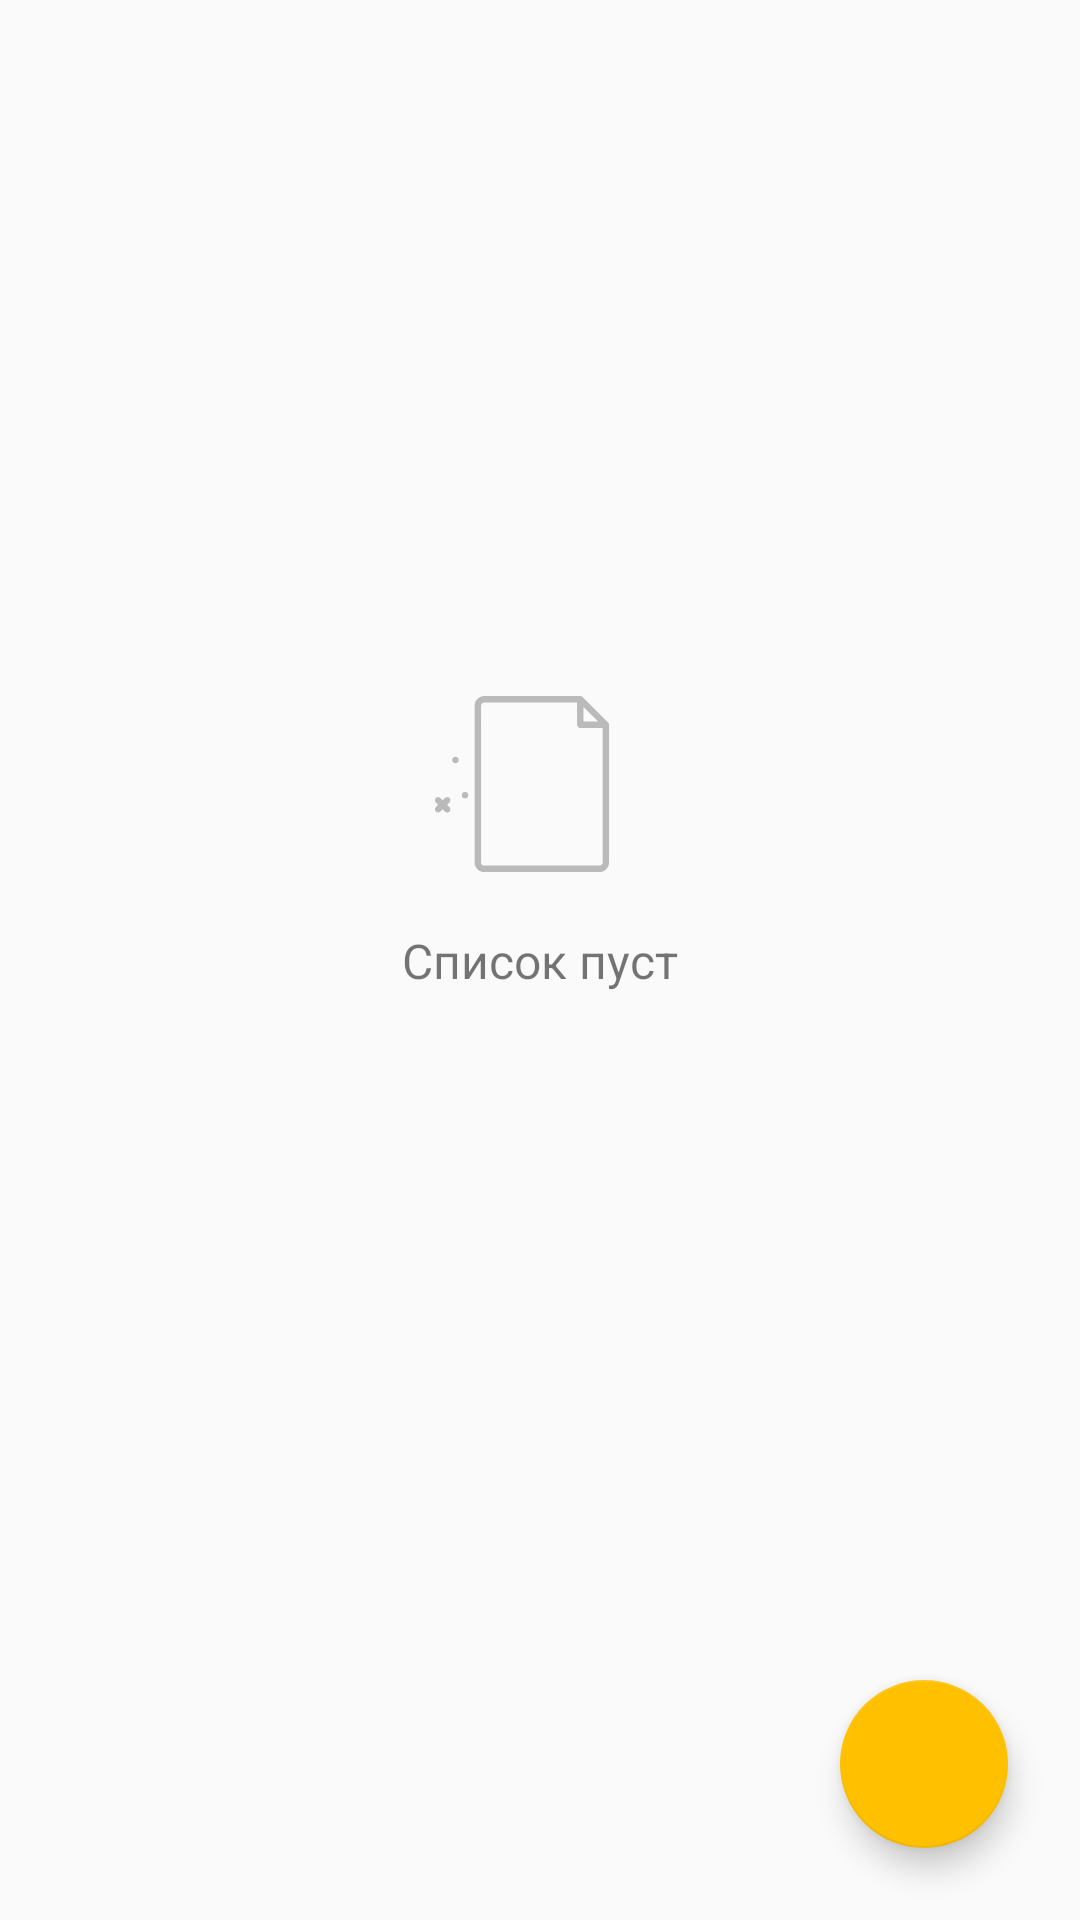

The Android layout XML behind this screen, and the referenced resources:
<!-- AndroidManifest.xml: application theme MyTheme -->
<!-- res/layout/activity_main.xml -->
<?xml version="1.0" encoding="utf-8"?>
<androidx.constraintlayout.widget.ConstraintLayout xmlns:android="http://schemas.android.com/apk/res/android"
    xmlns:app="http://schemas.android.com/apk/res-auto"
    xmlns:tools="http://schemas.android.com/tools"
    android:layout_width="match_parent"
    android:layout_height="match_parent"
    tools:context=".activity.NoteActivity">

    <androidx.appcompat.widget.Toolbar
        android:id="@+id/toolbar"
        android:layout_width="match_parent"
        android:layout_height="?attr/actionBarSize"
        android:theme="@style/Toolbar"
        app:layout_constraintBottom_toTopOf="@+id/recycler_view"
        app:layout_constraintEnd_toEndOf="parent"
        app:layout_constraintStart_toStartOf="parent"
        app:layout_constraintTop_toTopOf="parent" />

    <androidx.recyclerview.widget.RecyclerView
        android:id="@+id/recycler_view"
        android:layout_width="match_parent"
        android:layout_height="0dp"
        app:layout_constraintBottom_toBottomOf="parent"
        app:layout_constraintEnd_toEndOf="parent"
        app:layout_constraintHorizontal_bias="0.0"
        app:layout_constraintStart_toStartOf="parent"
        app:layout_constraintTop_toBottomOf="@+id/toolbar" />

    <TextView
        android:id="@+id/empty_list_text_view"
        android:layout_width="wrap_content"
        android:layout_height="wrap_content"
        android:text="@string/empty_list"
        android:textSize="16sp"
        app:layout_constraintBottom_toBottomOf="parent"
        app:layout_constraintEnd_toEndOf="parent"
        app:layout_constraintStart_toStartOf="parent"
        app:layout_constraintTop_toTopOf="parent" />

    <ImageView
        android:id="@+id/empty_list_image_view"
        android:layout_width="80dp"
        android:layout_height="80dp"
        android:layout_marginBottom="8dp"
        android:background="@drawable/ic_empty"
        android:backgroundTint="@color/colorGrayDark"
        app:layout_constraintBottom_toTopOf="@+id/empty_list_text_view"
        app:layout_constraintEnd_toEndOf="@+id/empty_list_text_view"
        app:layout_constraintHorizontal_bias="0.0"
        app:layout_constraintStart_toStartOf="@+id/empty_list_text_view" />

    <com.google.android.material.floatingactionbutton.FloatingActionButton
        android:id="@+id/fab"
        android:layout_width="wrap_content"
        android:layout_height="wrap_content"
        android:layout_marginEnd="24dp"
        android:layout_marginBottom="24dp"
        android:src="@drawable/ic_plus"
        app:backgroundTint="@color/colorYellow"
        app:layout_constraintBottom_toBottomOf="parent"
        app:layout_constraintEnd_toEndOf="parent" />

</androidx.constraintlayout.widget.ConstraintLayout>
<!-- resources referenced by this layout -->
<resources>
  <color name="colorGrayDark">#BABABA</color>
  <color name="colorYellow">#ffc000</color>
  <!-- drawable ic_empty (drawable) -->
  <vector xmlns:android="http://schemas.android.com/apk/res/android"
      android:width="512dp"
      android:height="512dp"
      android:viewportWidth="300"
      android:viewportHeight="300">
    <path
        android:fillColor="#FF000000"
        android:pathData="m257.656,73.172 l-32,-32c-0.75,-0.75 -1.768,-1.172 -2.828,-1.172h-120c-6.617,0 -12,5.383 -12,12v196c0,6.617 5.383,12 12,12h144c6.617,0 12,-5.383 12,-12v-172c0,-1.062 -0.422,-2.078 -1.172,-2.828zM226.828,53.656 L245.172,72h-18.344zM246.828,252h-144c-2.205,0 -4,-1.793 -4,-4v-196c0,-2.207 1.795,-4 4,-4h116v28c0,2.211 1.791,4 4,4h28v168c0,2.207 -1.795,4 -4,4z"/>
    <path
        android:fillColor="#FF000000"
        android:pathData="m59.312,167.516c-1.562,-1.562 -4.094,-1.562 -5.656,0l-2.828,2.828 -2.828,-2.828c-1.562,-1.562 -4.094,-1.562 -5.656,0s-1.562,4.094 0,5.656l2.828,2.828 -2.828,2.828c-1.562,1.562 -1.562,4.094 0,5.656 0.781,0.781 1.805,1.172 2.828,1.172s2.047,-0.391 2.828,-1.172l2.828,-2.828 2.828,2.828c0.781,0.781 1.805,1.172 2.828,1.172s2.047,-0.391 2.828,-1.172c1.562,-1.562 1.562,-4.094 0,-5.656l-2.828,-2.828 2.828,-2.828c1.563,-1.563 1.563,-4.094 0,-5.656z"/>
    <path
        android:fillColor="#FF000000"
        android:pathData="M78.828,164m-4,0a4,4 0,1 1,8 0a4,4 0,1 1,-8 0"/>
    <path
        android:fillColor="#FF000000"
        android:pathData="M66.828,120m-4,0a4,4 0,1 1,8 0a4,4 0,1 1,-8 0"/>
  </vector>
  <string name="empty_list">Список пуст</string>
  <style name="Toolbar" parent="Theme.AppCompat">
          <item name="android:textColorPrimary">@color/colorYellow</item>
          <item name="android:textColorSecondary">@color/colorYellow</item>
          <item name="actionMenuTextColor">@color/colorYellow</item>
      </style>
  <style name="MyTheme" parent="AppTheme">
          <item name="colorPrimary">@color/colorGray</item>
          <item name="colorPrimaryDark">@color/colorGray</item>
          <item name="colorAccent">@color/colorYellow</item>
          <item name="android:windowLightStatusBar">true</item>
      </style>
  <style name="AppTheme" parent="Theme.AppCompat.Light.NoActionBar">
          
          <item name="colorPrimary">@color/colorPrimary</item>
          <item name="colorPrimaryDark">@color/colorPrimaryDark</item>
          <item name="colorAccent">@color/colorAccent</item>
      </style>
  <color name="colorGray">#fafafa</color>
  <color name="colorPrimary">#6200EE</color>
  <color name="colorPrimaryDark">#3700B3</color>
  <color name="colorAccent">#03DAC5</color>
</resources>
